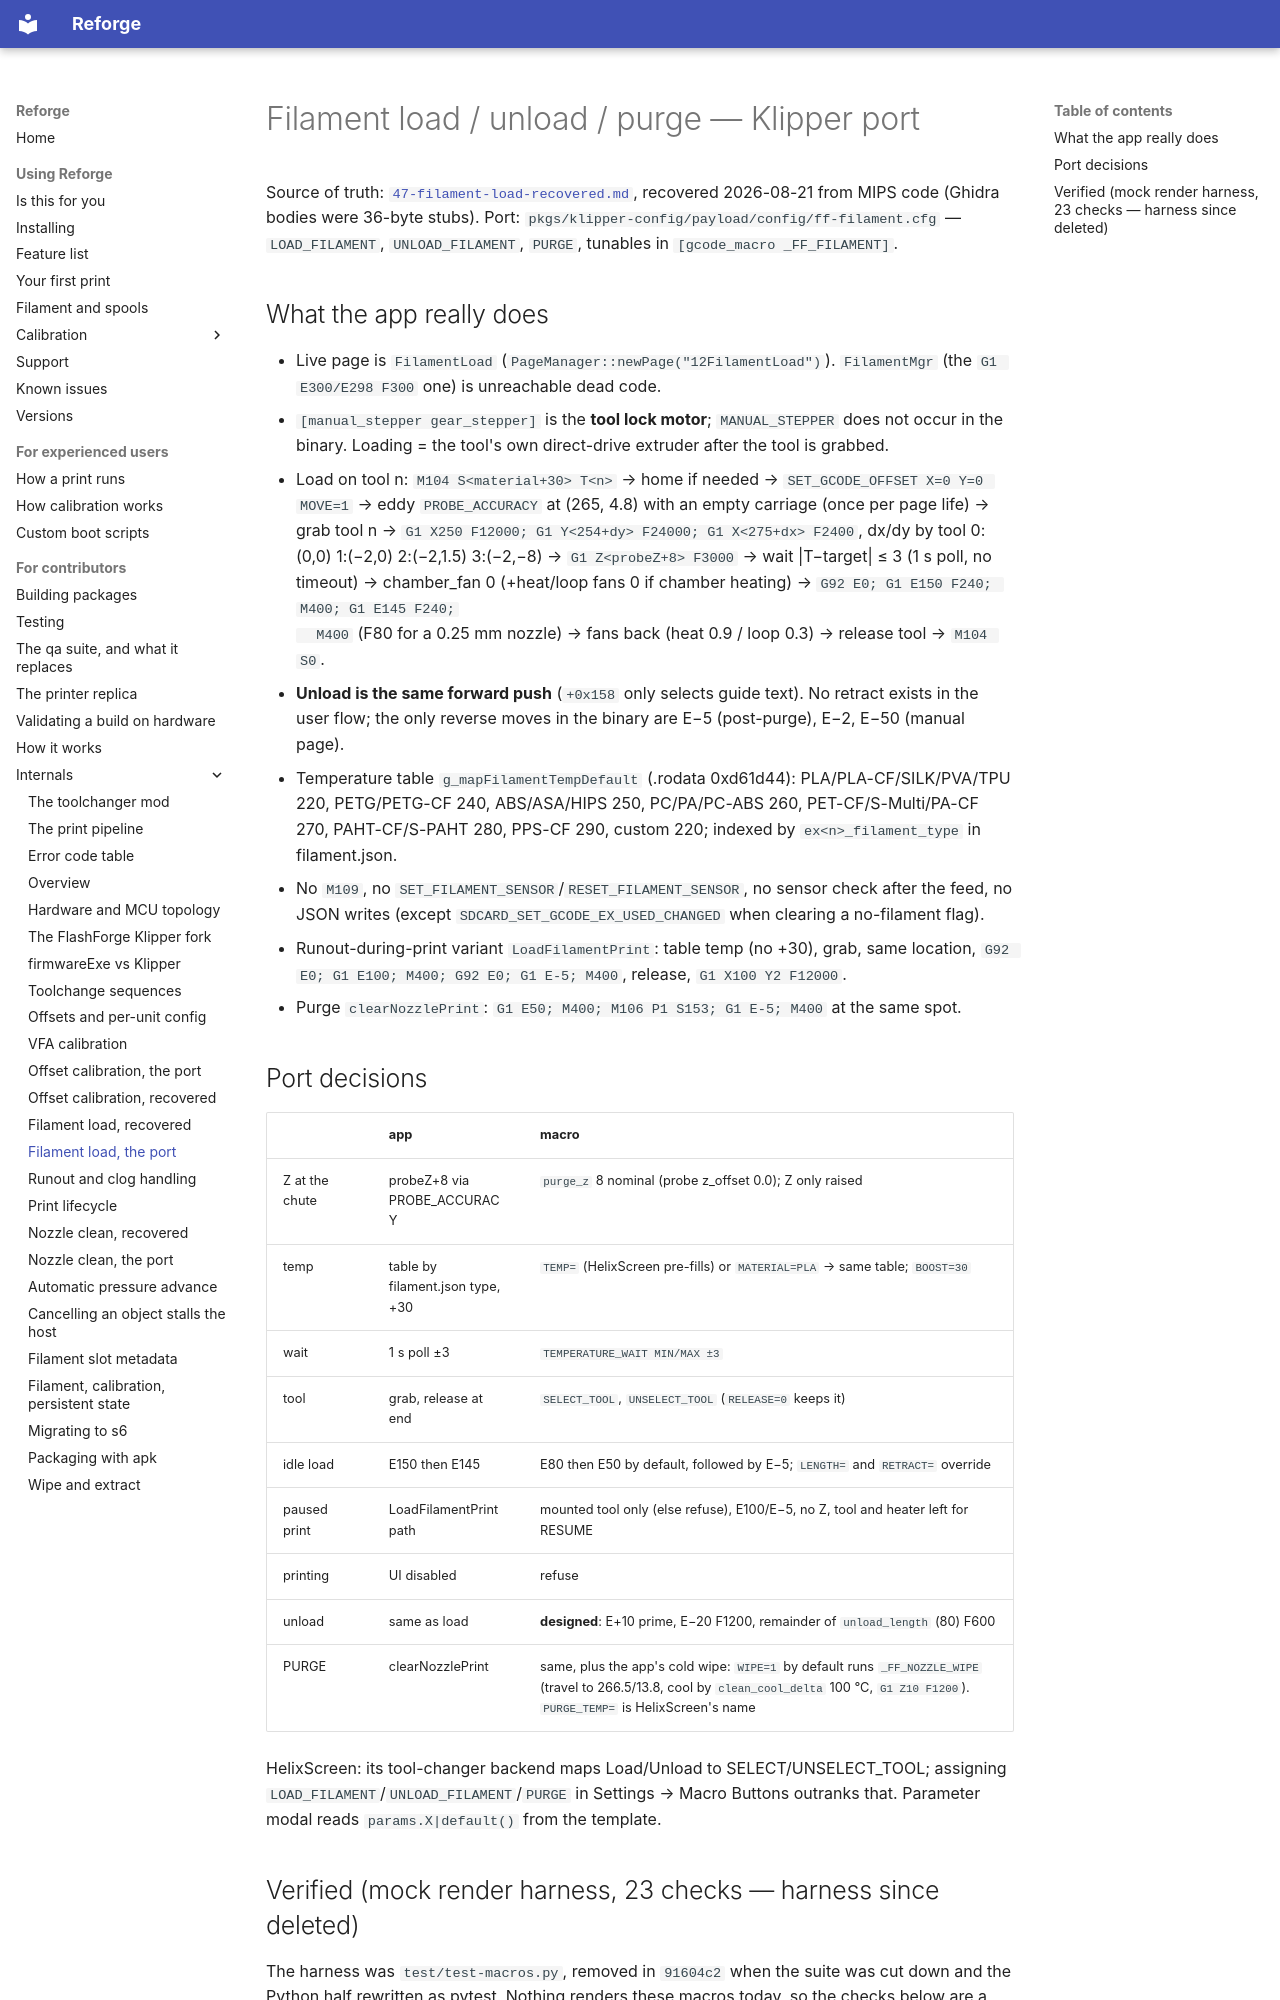

repository: Klipper4FlashForge/firmware · page: notes/48-filament-load-port/index.html · generator: mkdocs

# Filament load / unload / purge — Klipper port

Source of truth: [`47-filament-load-recovered.md`](47-filament-load-recovered.md), recovered 2026-08-21
from MIPS code (Ghidra bodies were 36-byte stubs).
Port: `pkgs/klipper-config/payload/config/ff-filament.cfg` — `LOAD_FILAMENT`, `UNLOAD_FILAMENT`, `PURGE`, tunables in
`[gcode_macro _FF_FILAMENT]`.

## What the app really does 

- Live page is `FilamentLoad` (`PageManager::newPage("12FilamentLoad")`). `FilamentMgr` (the
  `G1 E300/E298 F300` one) is unreachable dead code.
- `[manual_stepper gear_stepper]` is the **tool lock motor**; `MANUAL_STEPPER` does not occur in the
  binary. Loading = the tool's own direct-drive extruder after the tool is grabbed.
- Load on tool n: `M104 S<material+30> T<n>` → home if needed → `SET_GCODE_OFFSET X=0 Y=0 MOVE=1` →
  eddy `PROBE_ACCURACY` at (265, 4.8) with an empty carriage (once per page life) → grab tool n →
  `G1 X250 F12000; G1 Y<254+dy> F24000; G1 X<275+dx> F2400`, dx/dy by tool 0:(0,0) 1:(−2,0)
  2:(−2,1.5) 3:(−2,−8) → `G1 Z<probeZ+8> F3000` → wait |T−target| ≤ 3 (1 s poll, no timeout) →
  chamber_fan 0 (+heat/loop fans 0 if chamber heating) → `G92 E0; G1 E150 F240; M400; G1 E145 F240;
  M400` (F80 for a 0.25 mm nozzle) → fans back (heat 0.9 / loop 0.3) → release tool → `M104 S0`.
- **Unload is the same forward push** (`+0x158` only selects guide text). No retract exists in the
  user flow; the only reverse moves in the binary are E−5 (post-purge), E−2, E−50 (manual page).
- Temperature table `g_mapFilamentTempDefault` (.rodata 0xd61d44): PLA/PLA-CF/SILK/PVA/TPU 220,
  PETG/PETG-CF 240, ABS/ASA/HIPS 250, PC/PA/PC-ABS 260, PET-CF/S-Multi/PA-CF 270, PAHT-CF/S-PAHT 280,
  PPS-CF 290, custom 220; indexed by `ex<n>_filament_type` in filament.json.
- No `M109`, no `SET_FILAMENT_SENSOR`/`RESET_FILAMENT_SENSOR`, no sensor check after the feed, no
  JSON writes (except `SDCARD_SET_GCODE_EX_USED_CHANGED` when clearing a no-filament flag).
- Runout-during-print variant `LoadFilamentPrint`: table temp (no +30), grab, same location,
  `G92 E0; G1 E100; M400; G92 E0; G1 E-5; M400`, release, `G1 X100 Y2 F12000`.
- Purge `clearNozzlePrint`: `G1 E50; M400; M106 P1 S153; G1 E-5; M400` at the same spot.

## Port decisions

| | app | macro |
|---|---|---|
| Z at the chute | probeZ+8 via PROBE_ACCURACY | `purge_z` 8 nominal (probe z_offset 0.0); Z only raised |
| temp | table by filament.json type, +30 | `TEMP=` (HelixScreen pre-fills) or `MATERIAL=PLA` → same table; `BOOST=30` |
| wait | 1 s poll ±3 | `TEMPERATURE_WAIT MIN/MAX ±3` |
| tool | grab, release at end | `SELECT_TOOL`, `UNSELECT_TOOL` (`RELEASE=0` keeps it) |
| idle load | E150 then E145 | E80 then E50 by default, followed by E−5; `LENGTH=` and `RETRACT=` override |
| paused print | LoadFilamentPrint path | mounted tool only (else refuse), E100/E−5, no Z, tool and heater left for RESUME |
| printing | UI disabled | refuse |
| unload | same as load | **designed**: E+10 prime, E−20 F1200, remainder of `unload_length` (80) F600 |
| PURGE | clearNozzlePrint | same, plus the app's cold wipe: `WIPE=1` by default runs `_FF_NOZZLE_WIPE` (travel to 266.5/13.8, cool by `clean_cool_delta` 100 °C, `G1 Z10 F1200`). `PURGE_TEMP=` is HelixScreen's name |

HelixScreen: its tool-changer backend maps Load/Unload to SELECT/UNSELECT_TOOL; assigning
`LOAD_FILAMENT`/`UNLOAD_FILAMENT`/`PURGE` in Settings → Macro Buttons outranks that. Parameter modal
reads `params.X|default()` from the template.
